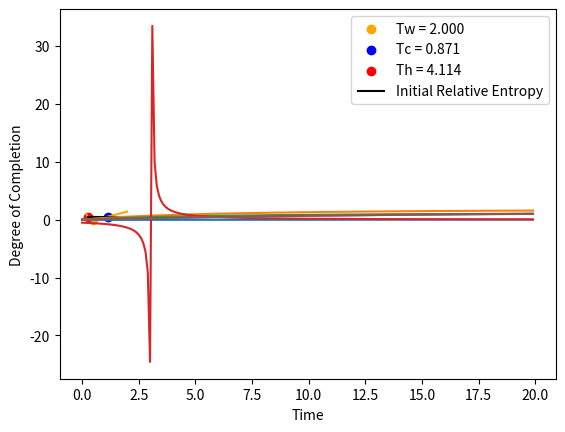

This figure's Python source:
import numpy as np
import matplotlib.pyplot as plt
from scipy.optimize import brentq


def f(w0, beta):
    
    return 1/(np.exp(w0 * beta) - 1)


def Statistical_Velocity(w0, beta_i, beta_f, gamma, t):

    return np.sqrt(2) * (-gamma * np.exp(-gamma*t) * (f(w0, beta_i) - f(w0, beta_f)))/(np.exp(-gamma*t) * (f(w0, beta_i) - f(w0, beta_f)) - f(w0, beta_f))
    
    
def Statistical_Length(w0, beta_i, beta_f, gamma, t):
    
    return np.sqrt(2) * abs(np.log((np.exp(-gamma*t) * (f(w0, beta_i) - f(w0, beta_f)) + f(w0, beta_f))/f(w0, beta_i)))


def Degree_of_Completion(Lt, Lf):
    
    return Lt/Lf


def ThermalKinematics(w0, gamma, tlist, beta_i, beta_f):
    
    vlist = []
    Llist = []

    for t in tlist:
        
        vt = Statistical_Velocity(w0, beta_i, beta_f, gamma, t)
        
        Lt = Statistical_Length(w0, beta_i, beta_f, gamma, t)

        vlist.append(vt)
        Llist.append(Lt)

    philist = []

    for Lt in Llist:
        
        philist.append(Degree_of_Completion(Lt, Llist[-1]))

    plt.plot(tlist, vlist)
    plt.ylabel('Velocity')
    plt.xlabel('Time')
    plt.show()
    
    plt.plot(tlist, Llist)
    plt.ylabel('Position')
    plt.xlabel('Time')
    plt.show()
    
    plt.plot(tlist, philist)
    plt.ylabel('Degree of Completion')
    plt.xlabel('Time')
    plt.show()
    

def Entropia_Relativa(w0, beta_i, beta_f):

    delta_beta_i = f(w0, beta_i)
    delta_beta_f = f(w0, beta_f)

    return -1 + 0.5*(2*delta_beta_i/delta_beta_f + np.log((delta_beta_f**2)/(delta_beta_i**2)))


def Equidistant_States(w0, beta_f, beta_list, Sr_init):
    
    f_diff =  lambda beta: Entropia_Relativa(w0, beta, beta_f) - Sr_init
    
    Sr_diff = f_diff(np.array(beta_list))
    
    ## hot
    for i in range(0, np.argmin(Sr_diff), 1):

        if Sr_diff[i] * Sr_diff[i+1] < 0:  # houve cruzamento

            beta_1 = brentq(f_diff, beta_list[i], beta_list[i+1])  # raiz exata
            Sr1 = Entropia_Relativa(w0, beta_1, beta_f)

    ## cold
    for i in range(np.argmin(Sr_diff), len(beta_list) - 1, 1):

        if Sr_diff[i] * Sr_diff[i+1] < 0:  # houve cruzamento

            beta_2 = brentq(f_diff, beta_list[i], beta_list[i+1])  # raiz exata
            Sr2 = Entropia_Relativa(w0, beta_2, beta_f)
    
    
    return beta_1, 1/beta_1, Sr1, beta_2, 1/beta_2, Sr2






### MAIN ###

w0 = 1
gamma = 0.1
Tf = 2
beta_f = 1/Tf
Sr_init = 0.5

tlist = np.arange(0, 20, 0.1)


## Equidistant

beta_list = np.arange(0.2, 2, 0.01)

Sr = [Entropia_Relativa(w0, beta_i, beta_f) for beta_i in beta_list]

beta_h, Th, Srh, beta_c, Tc, Src = Equidistant_States(w0, beta_f, beta_list, Sr_init)


plt.plot(beta_list, Sr, color='orange')
plt.scatter([beta_f], [0], color='orange', label=f'Tw = {Tf:.3f}')
plt.scatter([beta_c], [Src], color='blue', label=f'Tc = {Tc:.3f}')
plt.scatter([beta_h], [Srh], color='red', label=f'Th = {Th:.3f}')
plt.hlines(y=Sr_init, xmin=min(beta_list), xmax=max(beta_list), color='black', label='Initial Relative Entropy')
plt.xlabel(r'$\beta$')
plt.ylabel('Relative Entropy')
plt.legend()
plt.show()


## Heating
ThermalKinematics(w0, gamma, tlist, beta_c, beta_f)

## Cooling
ThermalKinematics(w0, gamma, tlist, beta_h, beta_f)
